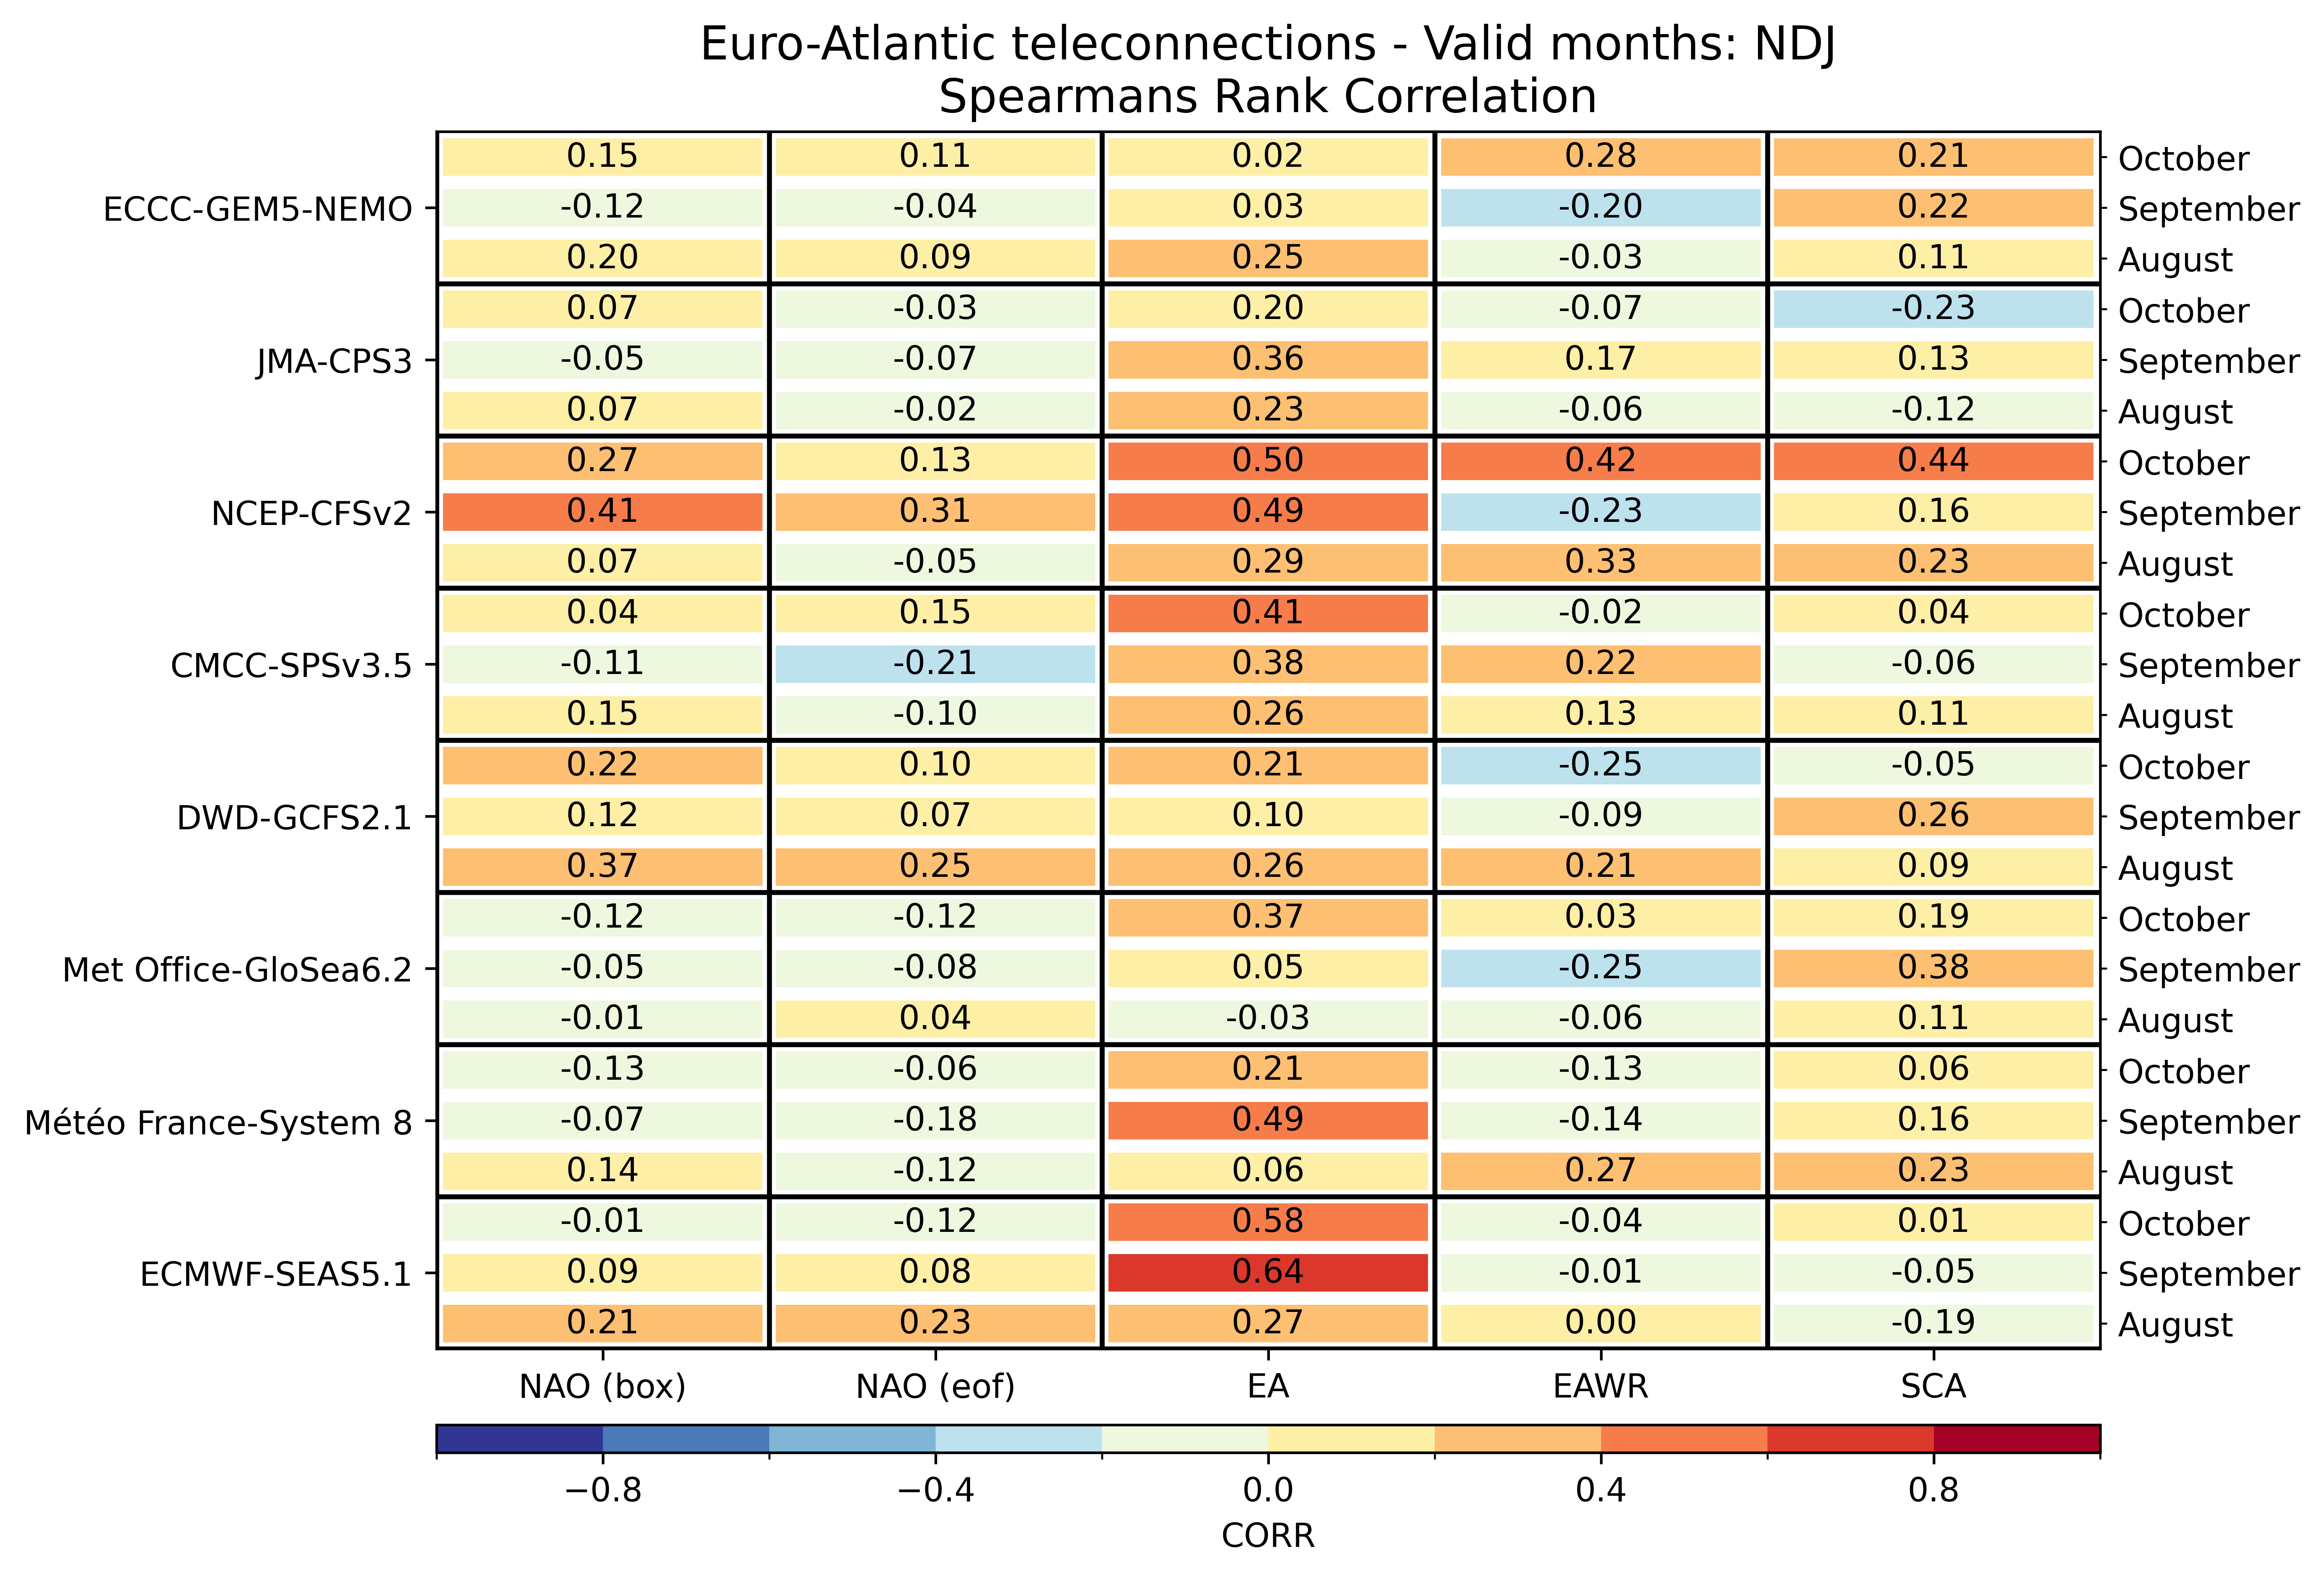

Source data for this figure (header and first rows):
, , NAO (box), NAO (eof), EA, EAWR, SCA
ECMWF-SEAS5.1, August, 0.2096, 0.2348, 0.2704, 0.002609, -0.1948
ECMWF-SEAS5.1, September, 0.09391, 0.07913, 0.6357, -0.008696, -0.05391
ECMWF-SEAS5.1, October, -0.01217, -0.1243, 0.5826, -0.04435, 0.01217
Météo France-System 8, August, 0.1443, -0.1157, 0.06348, 0.2713, 0.2304
Météo France-System 8, September, -0.06696, -0.1783, 0.487, -0.1357, 0.1591
Météo France-System 8, October, -0.133, -0.05826, 0.2122, -0.1313, 0.06174
Met Office-GloSea6.2, August, -0.01217, 0.04261, -0.02522, -0.06174, 0.1087
Met Office-GloSea6.2, September, -0.04609, -0.08, 0.04522, -0.2548, 0.3783
Met Office-GloSea6.2, October, -0.1165, -0.1165, 0.3652, 0.02696, 0.1904
DWD-GCFS2.1, August, 0.3739, 0.253, 0.2574, 0.213, 0.09217
DWD-GCFS2.1, September, 0.1183, 0.0687, 0.1017, -0.0913, 0.2643
DWD-GCFS2.1, October, 0.22, 0.1009, 0.2096, -0.2478, -0.05391
CMCC-SPSv3.5, August, 0.1461, -0.09739, 0.2643, 0.1304, 0.1139
CMCC-SPSv3.5, September, -0.1087, -0.2061, 0.38, 0.2226, -0.06435
CMCC-SPSv3.5, October, 0.04261, 0.1461, 0.4122, -0.01565, 0.04435
NCEP-CFSv2, August, 0.0713, -0.04783, 0.2904, 0.3252, 0.2261
NCEP-CFSv2, September, 0.4122, 0.3061, 0.4896, -0.2339, 0.1643
NCEP-CFSv2, October, 0.2713, 0.1252, 0.5043, 0.4209, 0.4409
JMA-CPS3, August, 0.06783, -0.01565, 0.2287, -0.06348, -0.1235
JMA-CPS3, September, -0.04522, -0.07478, 0.3617, 0.167, 0.133
JMA-CPS3, October, 0.0687, -0.03478, 0.1974, -0.07304, -0.2313
ECCC-GEM5-NEMO, August, 0.2, 0.08957, 0.253, -0.02609, 0.1087
ECCC-GEM5-NEMO, September, -0.1157, -0.04261, 0.02957, -0.2035, 0.2209
ECCC-GEM5-NEMO, October, 0.1478, 0.1113, 0.02, 0.2826, 0.2113
